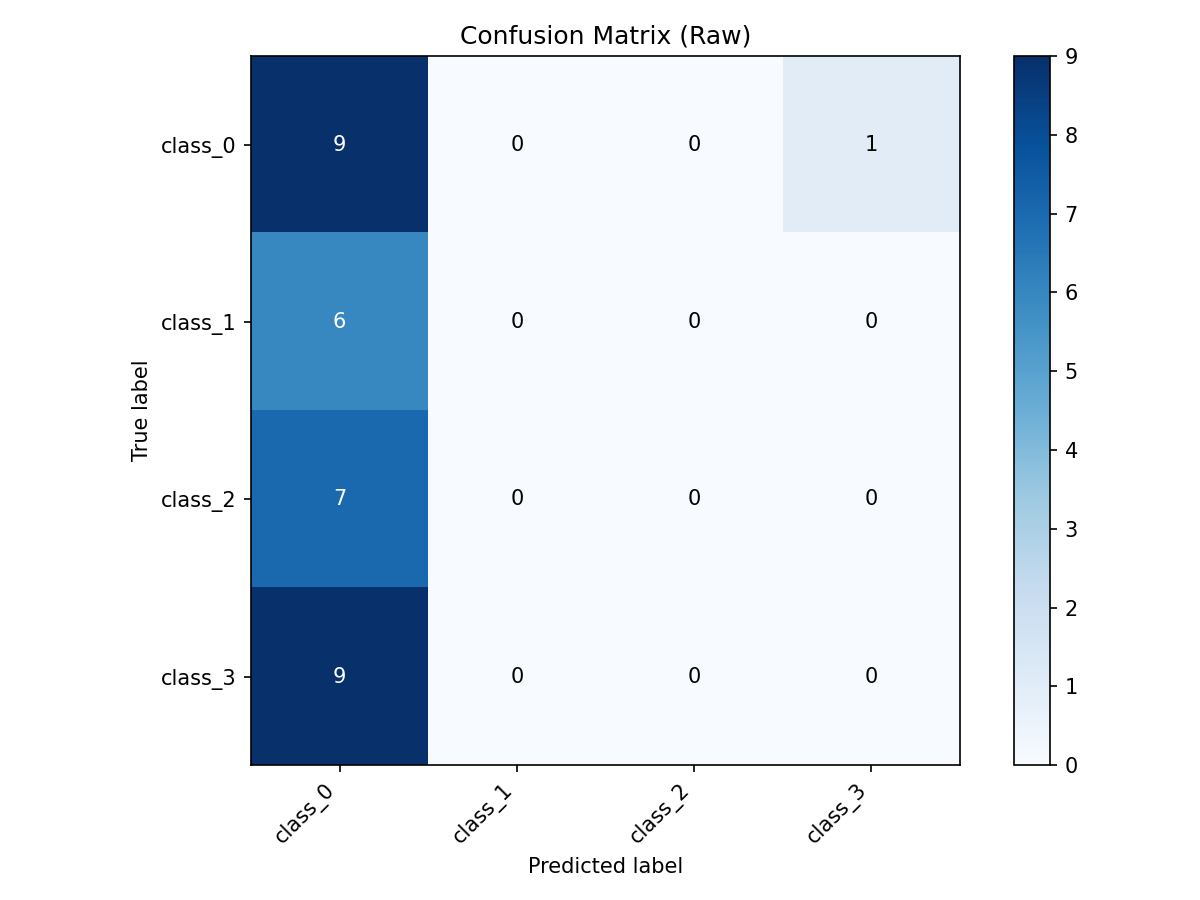

The table this chart was drawn from, first rows:
true\pred, class_0, class_1, class_2, class_3
class_0, 9, 0, 0, 1
class_1, 6, 0, 0, 0
class_2, 7, 0, 0, 0
class_3, 9, 0, 0, 0
